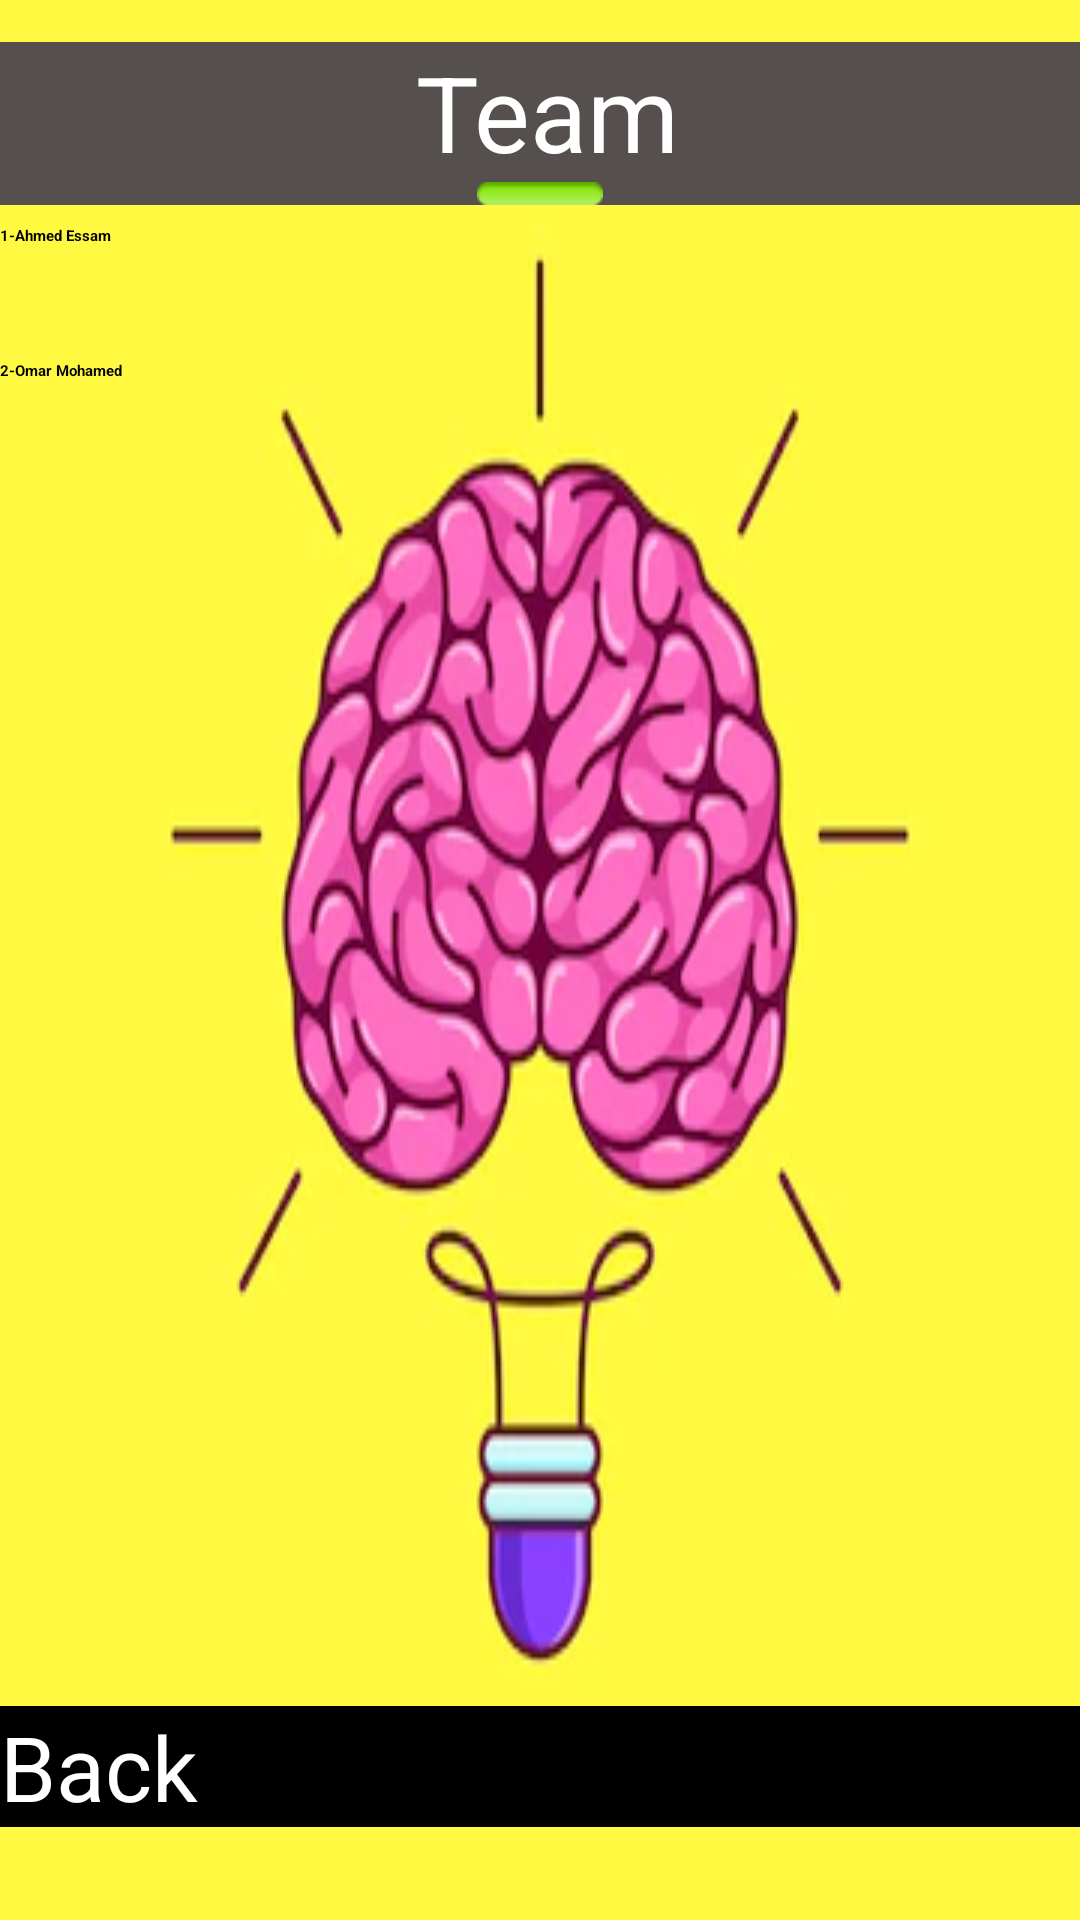

This screen was rendered from an Android layout file. Write that file and the resources it references.
<!-- AndroidManifest.xml: application theme Theme.MyQuizApplication -->
<!-- res/layout/activity_about.xml -->
<?xml version="1.0" encoding="utf-8"?>
<RelativeLayout xmlns:android="http://schemas.android.com/apk/res/android"
    xmlns:tools="http://schemas.android.com/tools"
    android:layout_width="match_parent"
    android:layout_height="match_parent"
    android:background="@drawable/funny_brain_like_lamp_vector_illustration_cartoon_brain_has_idea_562381_56"
    tools:context=".MainActivity"
    >

    <TextView
        android:id="@+id/textView2"
        android:layout_width="match_parent"
        android:layout_height="wrap_content"
        android:layout_alignParentTop="true"
        android:layout_alignParentEnd="false"
        android:layout_alignParentRight="false"
        android:layout_centerInParent="false"
        android:layout_marginTop="14dp"
        android:autoText="true"
        android:background="#55504E"
        android:bufferType="spannable"
        android:capitalize="characters"
        android:drawableBottom="@android:drawable/button_onoff_indicator_on"
        android:password="false"
        android:phoneNumber="false"
        android:text="                Team"
        android:textAppearance="?android:attr/textAppearanceLarge"
        android:textColor="#FFFFFF"
        android:textColorLink="#FFFFFF"
        android:textSize="35dp" />

    <Button
        android:id="@+id/button4"
        android:layout_width="match_parent"
        android:layout_height="wrap_content"
        android:layout_alignParentStart="true"
        android:layout_alignParentLeft="true"
        android:layout_alignParentBottom="true"
        android:layout_marginBottom="31dp"
        android:background="#000000"
        android:text="Back"
        android:textColor="#ffffff"
        android:textSize="30dp" />

    <TextView
        android:id="@+id/textView5"
        android:layout_width="match_parent"
        android:layout_height="wrap_content"
        android:layout_alignEnd="@+id/textView7"
        android:layout_alignRight="@+id/textView7"
        android:layout_marginTop="120dp"
        android:layout_marginEnd="50dp"
        android:layout_marginRight="50dp"
        android:text="@string/Omar_Mohamed"
        android:textAppearance="?android:attr/textAppearanceLarge"
        android:textColor="#000000"
        android:textStyle="bold" />

    <TextView
        android:id="@+id/textView6"
        android:layout_width="wrap_content"
        android:layout_height="wrap_content"
        android:layout_below="@+id/textView5"
        android:layout_alignEnd="@+id/textView5"
        android:layout_alignRight="@+id/textView5"
        android:layout_marginTop="5dp"
        android:layout_marginEnd="-116dp"
        android:layout_marginRight="-116dp"
        android:textAppearance="?android:attr/textAppearanceMedium" />

    <TextView
        android:id="@+id/textView7"
        android:layout_width="match_parent"
        android:layout_height="wrap_content"
        android:layout_marginTop="75dp"
        android:text="@string/Ahmed_Essam"
        android:textAppearance="?android:attr/textAppearanceLarge"
        android:textColor="#000000"
        android:textStyle="bold" />

    <TextView
        android:id="@+id/textView8"
        android:layout_width="wrap_content"
        android:layout_height="wrap_content"
        android:layout_below="@+id/textView7"
        android:layout_alignStart="@+id/textView7"
        android:layout_alignLeft="@+id/textView7"
        android:layout_marginStart="5dp"
        android:layout_marginLeft="5dp"
        android:layout_marginTop="7dp"
        android:textAppearance="?android:attr/textAppearanceMedium" />

    <TextView
        android:id="@+id/textView10"
        android:layout_width="wrap_content"
        android:layout_height="wrap_content"
        android:layout_below="@+id/textView7"
        android:layout_alignStart="@+id/textView7"
        android:layout_alignLeft="@+id/textView7"
        android:layout_marginStart="5dp"
        android:layout_marginLeft="5dp"
        android:layout_marginTop="7dp"
        android:textAppearance="?android:attr/textAppearanceMedium" />

    <TextView
        android:id="@+id/textView12"
        android:layout_width="wrap_content"
        android:layout_height="wrap_content"
        android:layout_below="@+id/textView7"
        android:layout_alignStart="@+id/textView7"
        android:layout_alignLeft="@+id/textView7"
        android:layout_marginStart="5dp"
        android:layout_marginLeft="5dp"
        android:layout_marginTop="7dp"
        android:textAppearance="?android:attr/textAppearanceMedium" />

    <TextView
        android:id="@+id/textView14"
        android:layout_width="wrap_content"
        android:layout_height="wrap_content"
        android:layout_below="@+id/textView7"
        android:layout_alignStart="@+id/textView7"
        android:layout_alignLeft="@+id/textView7"
        android:layout_marginStart="5dp"
        android:layout_marginLeft="5dp"
        android:layout_marginTop="7dp"
        android:textAppearance="?android:attr/textAppearanceMedium" />

</RelativeLayout>
<!-- resources referenced by this layout -->
<resources>
  <!-- drawable funny_brain_like_lamp_vector_illustration_cartoon_brain_has_idea_562381_56: webp bitmap (drawable, 13892 bytes) -->
  <string name="Ahmed_Essam">1-Ahmed Essam</string>
  <string name="Omar_Mohamed">2-Omar Mohamed</string>
</resources>
